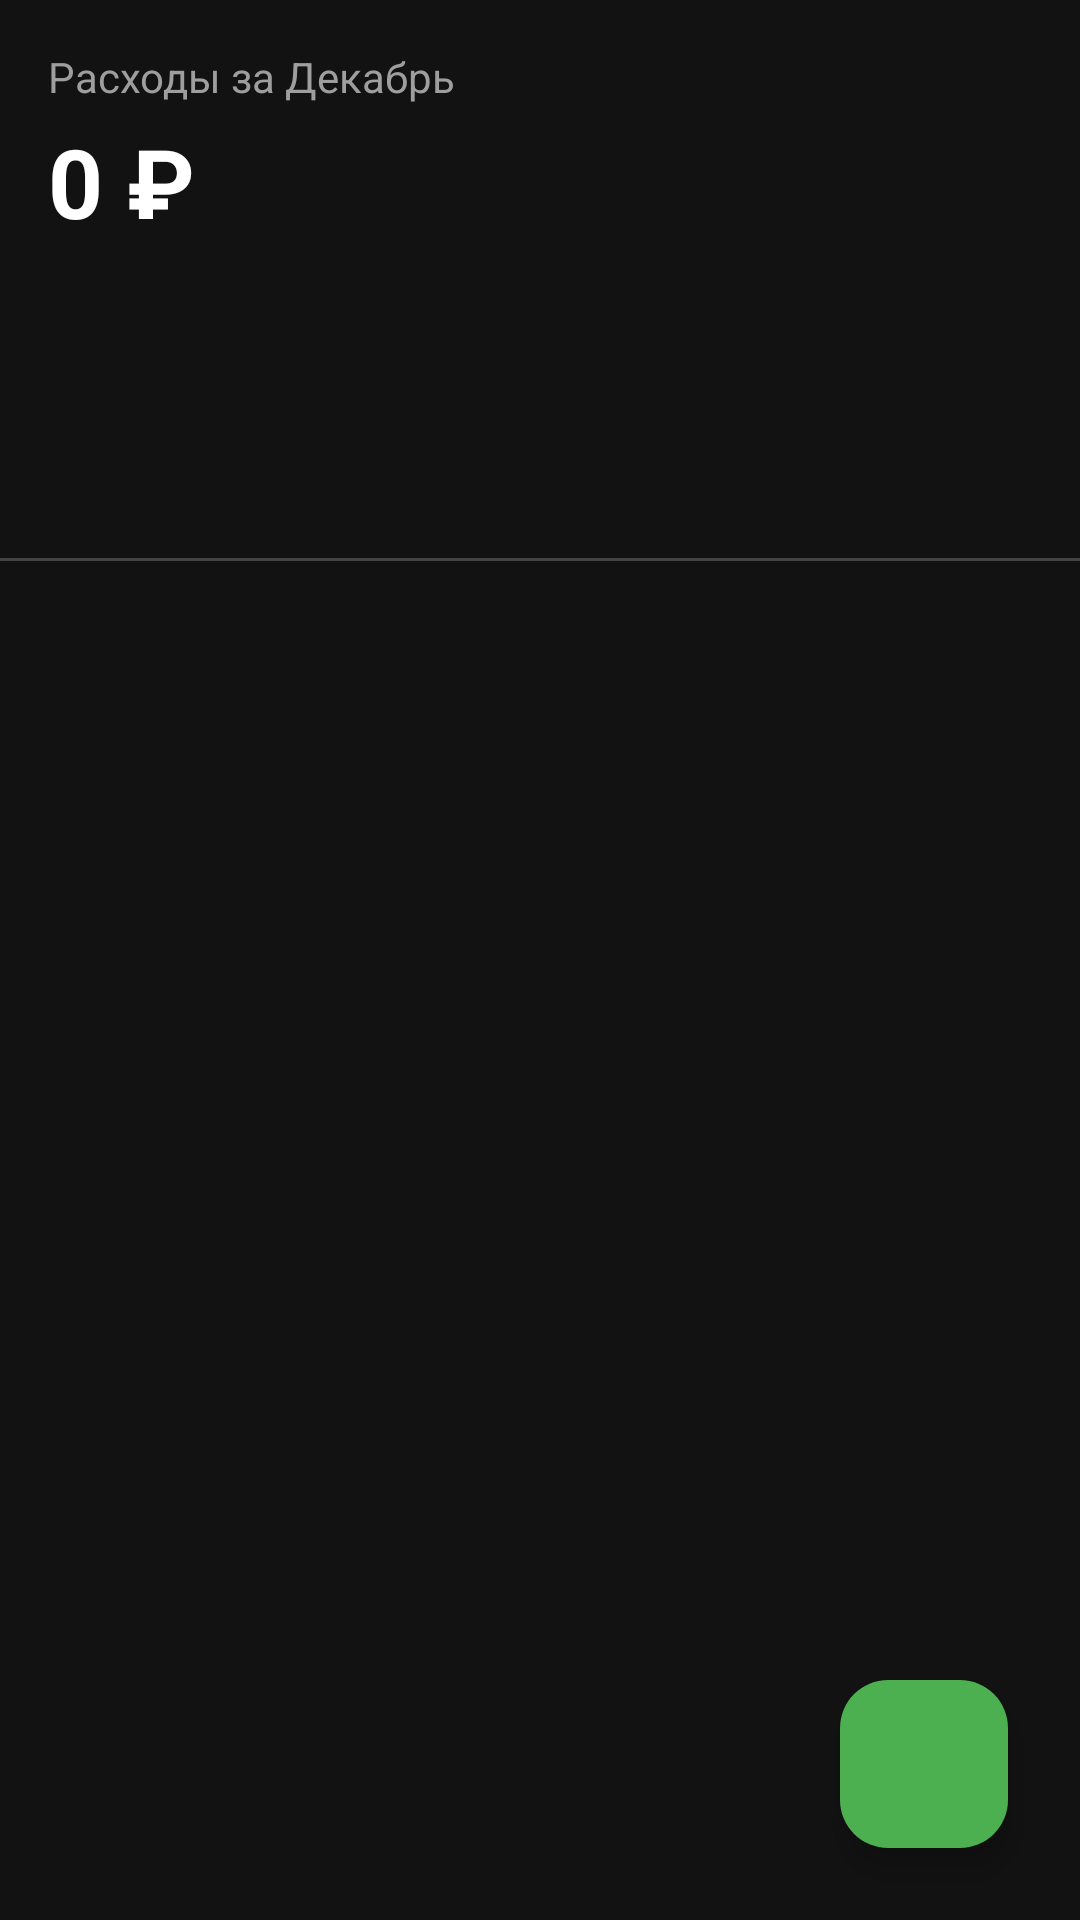

This screen was rendered from an Android layout file. Write that file and the resources it references.
<!-- AndroidManifest.xml: application theme Theme.FinanceManager -->
<!-- res/layout/fragment_home.xml -->
<?xml version="1.0" encoding="utf-8"?>
<androidx.constraintlayout.widget.ConstraintLayout
    xmlns:android="http://schemas.android.com/apk/res/android"
    xmlns:app="http://schemas.android.com/apk/res-auto"
    xmlns:tools="http://schemas.android.com/tools"
    android:layout_width="match_parent"
    android:layout_height="match_parent"
    android:background="@color/background_dark"
    tools:context=".HomeFragment">

    <ImageView
        android:id="@+id/pie_chart_view"
        android:layout_width="150dp"
        android:layout_height="150dp"
        android:layout_marginTop="16dp"
        android:layout_marginEnd="16dp"
        android:scaleType="fitCenter"
        app:layout_constraintTop_toTopOf="parent"
        app:layout_constraintEnd_toEndOf="parent"
        android:contentDescription="Круговая диаграмма расходов"
        tools:src="@tools:sample/avatars"/>

    <TextView
        android:id="@+id/tv_title_month"
        android:layout_width="0dp"
        android:layout_height="wrap_content"
        android:layout_marginStart="16dp"
        android:layout_marginEnd="16dp"
        android:text="Расходы за Декабрь"
        android:textColor="@color/text_gray"
        android:textSize="14sp"
        app:layout_constraintStart_toStartOf="parent"
        app:layout_constraintEnd_toStartOf="@+id/pie_chart_view"
        app:layout_constraintTop_toTopOf="@+id/pie_chart_view" />

    <TextView
        android:id="@+id/tv_total_expenses"
        android:layout_width="0dp"
        android:layout_height="wrap_content"
        android:layout_marginStart="16dp"
        android:layout_marginTop="4dp"
        android:layout_marginEnd="16dp"
        android:text="0 ₽"
        android:textColor="@color/text_white"
        android:textSize="32sp"
        android:textStyle="bold"
        app:layout_constraintStart_toStartOf="parent"
        app:layout_constraintEnd_toStartOf="@+id/pie_chart_view"
        app:layout_constraintTop_toBottomOf="@id/tv_title_month"
        tools:text="15 324 ₽" />

    <View
        android:id="@+id/divider_top"
        android:layout_width="0dp"
        android:layout_height="1dp"
        android:layout_marginTop="20dp"
        android:background="@color/divider"
        app:layout_constraintStart_toStartOf="parent"
        app:layout_constraintEnd_toEndOf="parent"
        app:layout_constraintTop_toBottomOf="@id/pie_chart_view"/> <androidx.recyclerview.widget.RecyclerView
    android:id="@+id/rv_categories_summary"
    android:layout_width="0dp"
    android:layout_height="0dp"
    android:clipToPadding="false"
    android:paddingTop="8dp"
    android:paddingBottom="8dp"
    app:layout_constraintBottom_toBottomOf="parent"
    app:layout_constraintEnd_toEndOf="parent"
    app:layout_constraintStart_toStartOf="parent"
    app:layout_constraintTop_toBottomOf="@id/divider_top"
    tools:listitem="@layout/item_category" />

    <com.google.android.material.floatingactionbutton.FloatingActionButton
        android:id="@+id/fab_add_expense"
        android:layout_width="wrap_content"
        android:layout_height="wrap_content"
        android:layout_marginEnd="24dp"
        android:layout_marginBottom="24dp"
        android:src="@drawable/ic_add"
        app:tint="@color/white"
        app:backgroundTint="@color/primary_green"
        app:layout_constraintBottom_toBottomOf="parent"
        app:layout_constraintEnd_toEndOf="parent"
        android:contentDescription="Добавить расход"/>

</androidx.constraintlayout.widget.ConstraintLayout>
<!-- res/layout/item_category.xml (included above) -->
<?xml version="1.0" encoding="utf-8"?>
<androidx.constraintlayout.widget.ConstraintLayout
    xmlns:android="http://schemas.android.com/apk/res/android"
    xmlns:app="http://schemas.android.com/apk/res-auto"
    xmlns:tools="http://schemas.android.com/tools"
    android:layout_width="match_parent"
    android:layout_height="wrap_content"
    android:layout_marginTop="4dp"
    android:layout_marginBottom="4dp"
    android:layout_marginStart="16dp"
    android:layout_marginEnd="16dp"
    android:background="@drawable/bg_category_item"
    android:paddingTop="12dp"
    android:paddingBottom="12dp"
    android:paddingEnd="16dp">

    <View
        android:id="@+id/category_color_bar"
        android:layout_width="4dp"
        android:layout_height="0dp"
        app:layout_constraintStart_toStartOf="parent"
        app:layout_constraintTop_toTopOf="parent"
        app:layout_constraintBottom_toBottomOf="parent"
        tools:background="@color/primary_green"/>

    <View
        android:id="@+id/color_indicator"
        android:layout_width="10dp"
        android:layout_height="10dp"
        android:layout_marginStart="16dp"
        android:background="@color/primary_green"
        app:layout_constraintStart_toEndOf="@+id/category_color_bar"
        app:layout_constraintTop_toTopOf="parent"
        app:layout_constraintBottom_toBottomOf="parent"
        tools:background="@color/accent_blue" />

    <TextView
        android:id="@+id/tv_category_name"
        android:layout_width="0dp"
        android:layout_height="wrap_content"
        android:layout_marginStart="16dp"
        android:textColor="@color/text_white"
        android:textSize="16sp"
        app:layout_constraintStart_toEndOf="@+id/color_indicator"
        app:layout_constraintTop_toTopOf="parent"
        app:layout_constraintBottom_toBottomOf="parent"
        app:layout_constraintEnd_toStartOf="@+id/tv_category_amount"
        tools:text="Еда и продукты" />

    <TextView
        android:id="@+id/tv_category_amount"
        android:layout_width="wrap_content"
        android:layout_height="wrap_content"
        android:layout_marginStart="8dp"
        android:layout_marginEnd="8dp"
        android:textColor="@color/text_white"
        android:textSize="16sp"
        app:layout_constraintEnd_toStartOf="@+id/btn_delete"
        app:layout_constraintTop_toTopOf="parent"
        app:layout_constraintBottom_toBottomOf="parent"
        tools:text="15 324 ₽" />

    <ImageButton
        android:id="@+id/btn_delete"
        android:layout_width="wrap_content"
        android:layout_height="wrap_content"
        android:background="?attr/selectableItemBackgroundBorderless"
        android:contentDescription="Удалить категорию"
        android:padding="4dp"
        android:src="@drawable/ic_delete"
        app:tint="@color/text_gray"
        app:layout_constraintEnd_toEndOf="parent"
        app:layout_constraintTop_toTopOf="parent"
        app:layout_constraintBottom_toBottomOf="parent"/>


</androidx.constraintlayout.widget.ConstraintLayout>
<!-- resources referenced by this layout -->
<resources>
  <color name="accent_blue">#FF03A9F4</color>
  <color name="background_dark">#FF121212</color>
  <color name="divider">#FF424242</color>
  <color name="primary_green">#FF4CAF50</color>
  <color name="text_gray">#FF9E9E9E</color>
  <color name="text_white">#FFFFFFFF</color>
  <color name="white">#FFFFFFFF</color>
  <style name="Theme.FinanceManager" parent="Theme.Material3.Dark.NoActionBar">
          <item name="colorPrimary">@color/accent_green</item>
          <item name="android:statusBarColor">@color/bg_dark</item>
          <item name="android:windowBackground">@color/bg_dark</item>
      </style>
  <color name="accent_green">@color/primary_green</color>
  <color name="bg_dark">@color/background_dark</color>
</resources>
